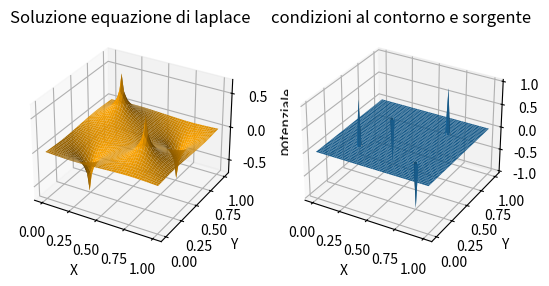

Here is the Python script that generated this plot:
import numpy as np
import matplotlib.pyplot as plt

#numero punti della griglia, la spaziatura su x e y è la stessa
N = 50
x = np.linspace(0, 1, N)

#Matrice creata con l'ordinamento lessicografico
M = N**2
A = np.zeros((M, M))

for i in range(M):
    A[i, i] = -4

for i in range(M-1) :
    A[i, i+1] = 1
    A[i+1, i] = 1

for i in range(1, N):
    A[i*N-1, i*N] = 0
    A[i*N, i*N-1] = 0

for i in range(M-N):
    A[i, i+N] = 1
    A[i+N, i] = 1

#termine noto
B = np.zeros((N,N))

#funzione sorgente
y = np.zeros(N)
y[N//4]= 1
y[3*N//4] = -1
B[:,:] = y#np.sin(2*np.pi*x)
B[:,:] = B[:,:]*np.transpose(B[:,:])

#dondizioni al bordo
B[0,:] = 0#np.sin(2*np.pi*x)
B[:,0] = 0#np.sin(2*np.pi*x)
B[:,-1] = 0#np.sin(2*np.pi*x)
B[-1,:] = 0#np.sin(2*np.pi*x)

#faccio diventare la matrice in un vettore
b = np.reshape(B, M)
#risolvo
u = np.linalg.solve(A, b)
#faccio diventare il vettore della soluzione una matrice
U = np.reshape(u, (N, N))

#Plot
fig = plt.figure(1)
gridx, gridy = np.meshgrid(x, x)
ax = fig.add_subplot(1,2,1, projection='3d')
#plot potenziale generato dalla distribuzione
ax.plot_surface(gridx, gridy, U, color='orange')
ax.set_title('Soluzione equazione di laplace')
ax.set_xlabel('X')
ax.set_ylabel('Y')
ax.set_zlabel('potenziale')
ax1 = fig.add_subplot(1,2,2, projection='3d')

#plot distribuzione di carica
ax1.plot_surface(gridx, gridy, B)
ax1.set_title('condizioni al contorno e sorgente')
ax1.set_xlabel('X')
ax1.set_ylabel('Y')
ax1.set_zlabel('densità')

plt.show()